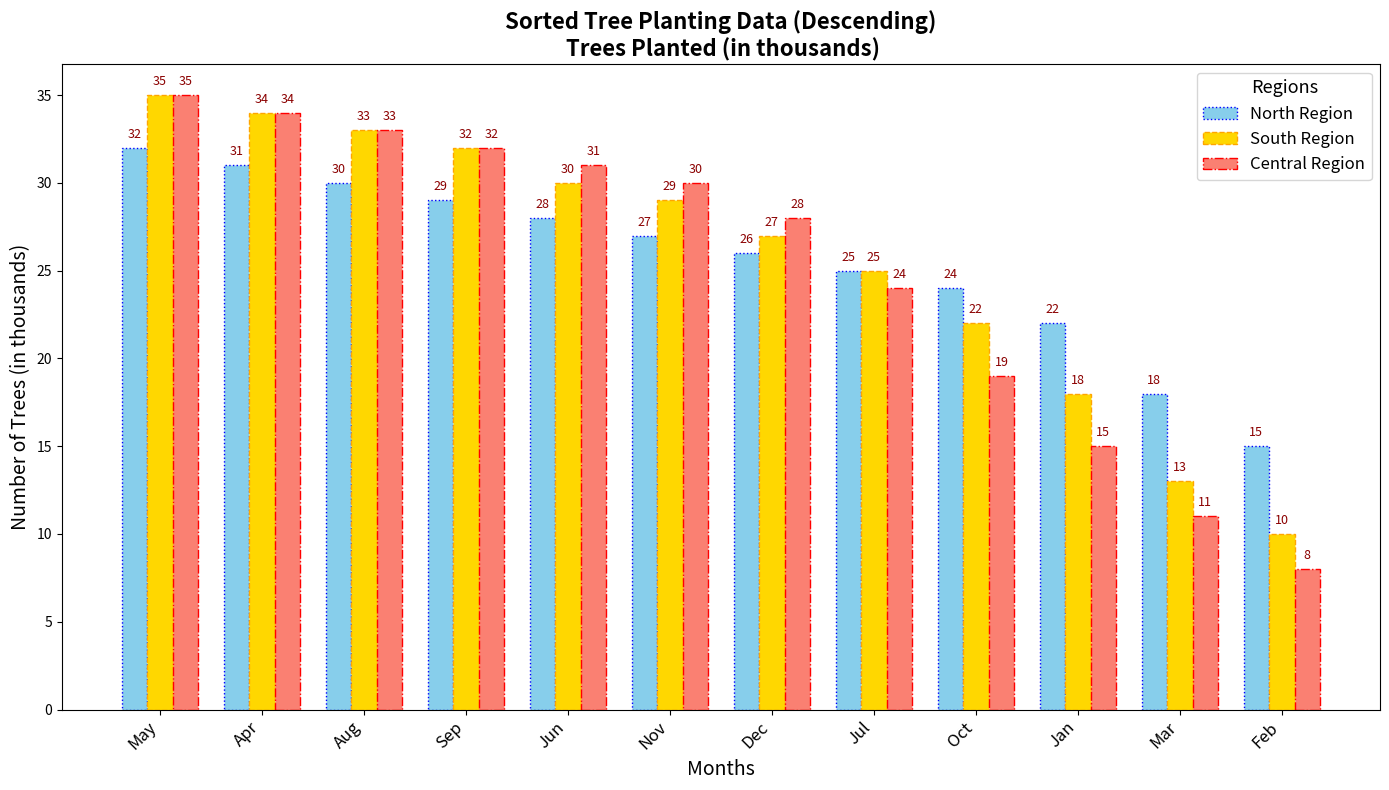

Here is the Python script that generated this plot:
import matplotlib.pyplot as plt
import numpy as np

# Data
locations = ['North Region', 'South Region', 'Central Region']
months = np.array(['Jan', 'Feb', 'Mar', 'Apr', 'May', 'Jun', 'Jul', 'Aug', 'Sep', 'Oct', 'Nov', 'Dec'])

north_trees = [22, 15, 18, 31, 32, 28, 25, 30, 29, 24, 27, 26]
south_trees = [18, 13, 10, 35, 34, 25, 32, 33, 29, 27, 30, 22]
central_trees = [28, 30, 11, 31, 32, 24, 19, 34, 33, 8, 35, 15]

# Sorting the data in descending order
north_sorted = sorted(zip(north_trees, months), reverse=True)
south_sorted = sorted(zip(south_trees, months), reverse=True)
central_sorted = sorted(zip(central_trees, months), reverse=True)

# Unzipping sorted data
north_trees_sorted, months_sorted_north = zip(*north_sorted)
south_trees_sorted, months_sorted_south = zip(*south_sorted)
central_trees_sorted, months_sorted_central = zip(*central_sorted)

# Creating subplots
fig, ax = plt.subplots(figsize=(14, 8))

# Bar placement
width = 0.25  # Width of the bars
x = np.arange(len(months))

# Drawing bars using sorted data
bars1 = ax.bar(x - width, north_trees_sorted, width, color='skyblue', edgecolor='blue', linestyle=':', label='North Region')
bars2 = ax.bar(x, south_trees_sorted, width, color='gold', edgecolor='orange', linestyle='--', label='South Region')
bars3 = ax.bar(x + width, central_trees_sorted, width, color='salmon', edgecolor='red', linestyle='-.', label='Central Region')

# Title & labels
ax.set_title('Sorted Tree Planting Data (Descending)\n Trees Planted (in thousands)', fontsize=16, fontweight='bold')
ax.set_xlabel('Months', fontsize=14)
ax.set_ylabel('Number of Trees (in thousands)', fontsize=14)

# Xticks - using sorted month data from any region since positions are consistent
ax.set_xticks(x)
ax.set_xticklabels(months_sorted_north, fontsize=12, rotation=45, ha='right')

# Annotation function
def annotate_bars(bars):
    for bar in bars:
        height = bar.get_height()
        ax.annotate(f'{height}', xy=(bar.get_x() + bar.get_width() / 2, height), 
                    xytext=(0, 5), textcoords="offset points", ha='center', va='bottom', fontsize=9, color='darkred')

# Annotate each set of bars
annotate_bars(bars1)
annotate_bars(bars2)
annotate_bars(bars3)

# Legend
ax.legend(title='Regions', title_fontsize='13', fontsize='12', loc='upper right')

plt.tight_layout()
plt.show()
